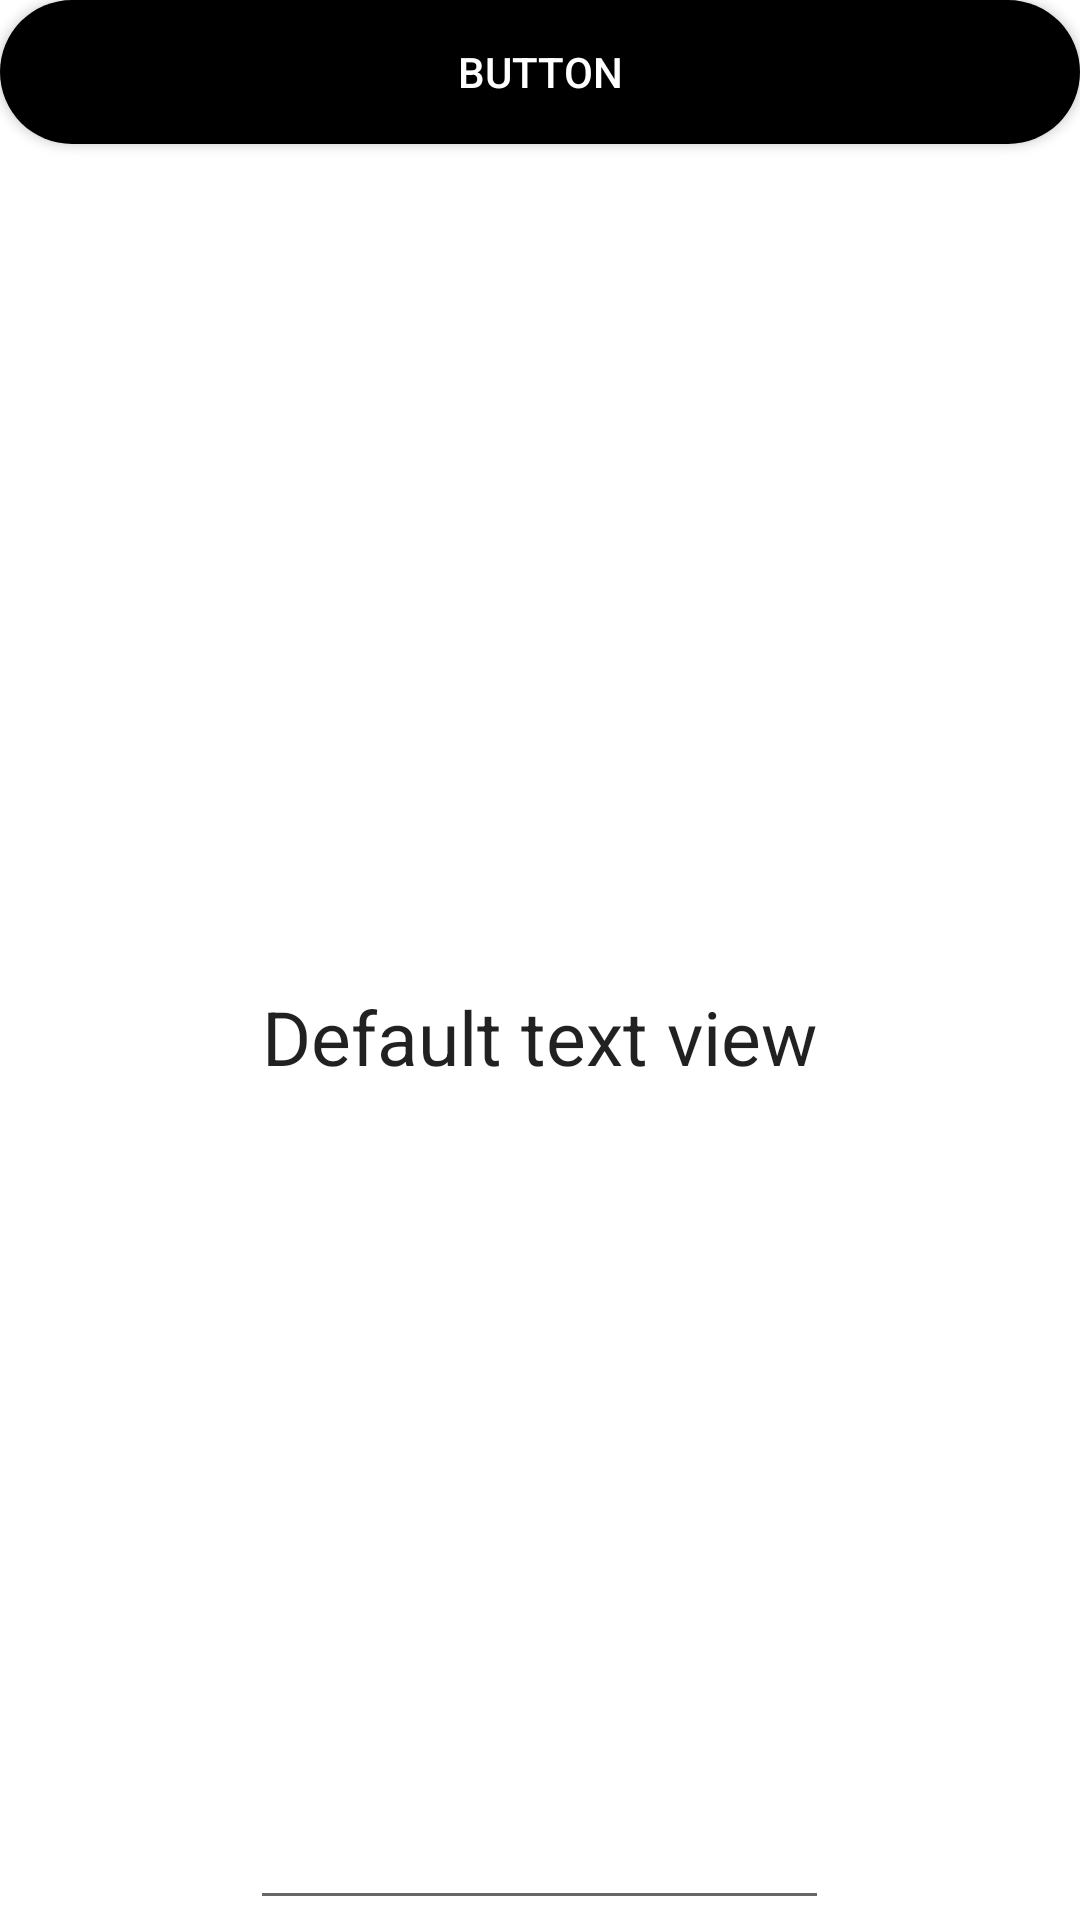

Reconstruct the res/layout file that produces this screen, plus the resources it refers to.
<!-- AndroidManifest.xml: application theme Theme.NewProjectDemo -->
<!-- res/layout/activity_main.xml -->
<?xml version="1.0" encoding="utf-8"?>
<LinearLayout xmlns:android="http://schemas.android.com/apk/res/android"
    xmlns:app="http://schemas.android.com/apk/res-auto"
    xmlns:tools="http://schemas.android.com/tools"
    android:layout_width="match_parent"
    android:layout_height="match_parent"
    tools:context=".MainActivity"
    android:orientation="vertical">


    <androidx.appcompat.widget.AppCompatButton
        android:id="@+id/nextactivity"
        android:layout_width="match_parent"
        android:layout_height="wrap_content"
        android:text="Button"
        android:textColor="@color/white"
        android:background="@drawable/button_background"
       />

    <EditText
        android:id="@+id/textView"
        android:layout_width="wrap_content"
        android:layout_height="wrap_content"
        android:layout_weight="1"
        android:textSize="25dp"
        android:layout_gravity="center_horizontal"
        android:text="Default text view" />


</LinearLayout>
<!-- resources referenced by this layout -->
<resources>
  <color name="white">#FFFFFFFF</color>
  <!-- drawable button_background (drawable) -->
  <?xml version="1.0" encoding="utf-8"?>
  <shape xmlns:android="http://schemas.android.com/apk/res/android"
      android:shape="rectangle">
  
      
      <solid android:color="@color/black"/>
      
      <corners android:radius="50dp"/>
  
  </shape>
  <style name="Theme.NewProjectDemo" parent="Theme.MaterialComponents.DayNight.DarkActionBar">
          
          <item name="colorPrimary">@color/purple_500</item>
          <item name="colorPrimaryVariant">@color/purple_700</item>
          <item name="colorOnPrimary">@color/white</item>
          
          <item name="colorSecondary">@color/teal_200</item>
          <item name="colorSecondaryVariant">@color/teal_700</item>
          <item name="colorOnSecondary">@color/black</item>
          
          <item name="android:statusBarColor" tools:targetApi="l">?attr/colorPrimaryVariant</item>
          
      </style>
  <color name="black">#FF000000</color>
  <color name="purple_500">#FF6200EE</color>
  <color name="purple_700">#0074B3</color>
  <color name="teal_200">#FF03DAC5</color>
  <color name="teal_700">#FF018786</color>
</resources>
